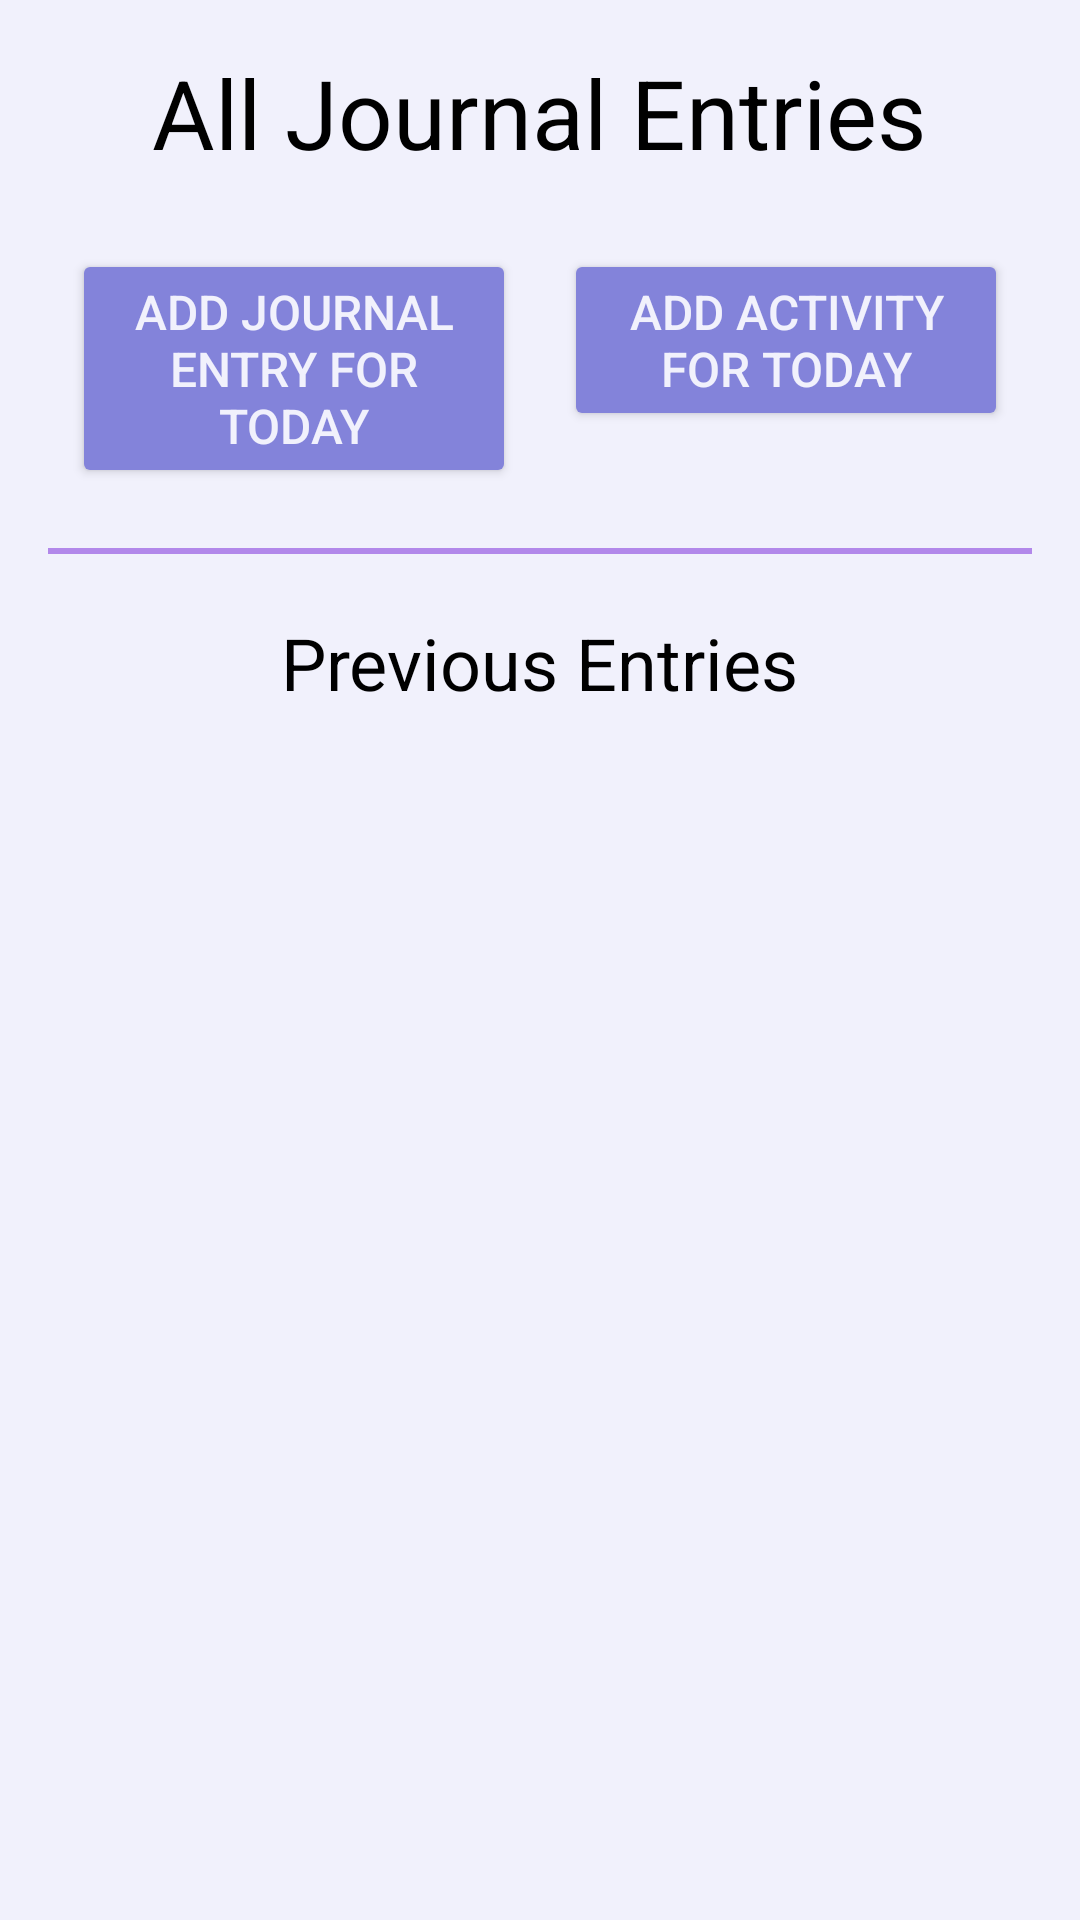

Here is an Android app screen rendered from its layout file. Give the layout XML and the strings, colors and styles it references.
<!-- AndroidManifest.xml: application theme Theme.MoodTracker -->
<!-- res/layout/fragment_journal.xml -->
<?xml version="1.0" encoding="utf-8"?>
<LinearLayout
    xmlns:android="http://schemas.android.com/apk/res/android"
    android:layout_width="match_parent"
    android:layout_height="match_parent"
    android:orientation="vertical"
    android:padding="16dp"
    android:gravity="center_horizontal"
    android:background="@color/Magnolia">

    <TextView
        android:layout_width="wrap_content"
        android:layout_height="wrap_content"
        android:text="@string/text_journal_heading"
        android:textAlignment="center"
        android:textColor="@color/black"
        android:textSize="32sp" />

    <LinearLayout
        android:layout_width="match_parent"
        android:layout_height="wrap_content"
        android:orientation="horizontal"
        android:layout_marginTop="16dp">

        <Button
            android:id="@+id/BtnRedirectToEditEntry"
            android:layout_width="0dp"
            android:layout_height="wrap_content"
            android:layout_weight="1"
            android:text="@string/button_add_journal"
            android:layout_margin="8dp"
            android:textSize="16sp"
            android:textColor="@color/Magnolia"/>

        <Button
            android:id="@+id/BtnRedirectToEditActivity"
            android:layout_width="0dp"
            android:layout_height="wrap_content"
            android:layout_weight="1"
            android:text="@string/button_add_activity"
            android:layout_margin="8dp"
            android:textSize="16sp"
            android:textColor="@color/Magnolia"/>
    </LinearLayout>

    <View
        android:layout_width="match_parent"
        android:layout_height="2dp"
        android:layout_marginVertical="12dp"
        android:background="@color/FloralLavender" />

    <TextView
        android:layout_width="wrap_content"
        android:layout_height="wrap_content"
        android:text="@string/text_prev_heading"
        android:paddingVertical="8dp"
        android:textAlignment="center"
        android:textSize="24sp"
        android:textColor="@color/black"/>

    
    
    
    
    
    

    
    
    

    
    <LinearLayout
        xmlns:android="http://schemas.android.com/apk/res/android"
        android:layout_width="match_parent"
        android:layout_height="match_parent"
        android:orientation="vertical">

        <androidx.recyclerview.widget.RecyclerView
            android:id="@+id/JournalRecyclerView"
            android:layout_width="match_parent"
            android:layout_height="match_parent"
            android:padding="8dp"/>
    </LinearLayout>

</LinearLayout>
<!-- res/layout/item_prev_journal_entry.xml (included above) -->
<?xml version="1.0" encoding="utf-8"?>
<LinearLayout
    xmlns:android="http://schemas.android.com/apk/res/android"
    android:layout_width="match_parent"
    android:layout_height="wrap_content"
    android:orientation="horizontal"
    android:paddingVertical="4dp"
    android:layout_marginVertical="8dp"
    android:background="@color/Periwinkle"
    android:gravity="center">

    <LinearLayout
        android:layout_width="wrap_content"
        android:layout_height="wrap_content"
        android:orientation="vertical"
        android:layout_margin="4dp">

        <ImageView
            android:id="@+id/currentMood"
            android:layout_width="50dp"
            android:layout_height="50dp"
            android:padding="4dp"
            android:layout_weight="1"
            android:src="@drawable/happy"
            android:background="@color/Periwinkle"
            android:scaleType="centerCrop"
            android:contentDescription="@string/image_logo"/>

        <TextView
            android:id="@+id/currentDate"
            android:layout_width="wrap_content"
            android:layout_height="match_parent"
            android:layout_weight="1"
            android:text="@string/text_date"
            android:gravity="center"
            android:textColor="@color/black"
            android:textSize="16sp"/>
    </LinearLayout>

    <Button
        android:id="@+id/btnCurrentViewJournal"
        android:layout_width="0dp"
        android:layout_height="wrap_content"
        android:layout_weight="1"
        android:text="@string/button_view_journal"
        android:layout_margin="8dp"
        android:textSize="16sp"
        android:paddingVertical="16dp"
        android:textColor="@color/Magnolia"/>

    <Button
        android:id="@+id/btnCurrentViewActivity"
        android:layout_width="0dp"
        android:layout_height="wrap_content"
        android:layout_weight="1"
        android:paddingVertical="24dp"
        android:text="@string/button_view_activity"
        android:layout_margin="8dp"
        android:textSize="16sp"
        android:textColor="@color/Magnolia"/>
</LinearLayout>
<!-- resources referenced by this layout -->
<resources>
  <color name="FloralLavender">#B288EA</color>
  <color name="Magnolia">#F1F1FC</color>
  <color name="Periwinkle">#DFDFFF</color>
  <color name="black">#FF000000</color>
  <!-- drawable happy: png bitmap (drawable, 21484 bytes) -->
  <string name="button_add_activity">Add activity for today</string>
  <string name="button_add_journal">Add journal entry for today</string>
  <string name="button_view_activity">View activity</string>
  <string name="button_view_journal">View journal entry</string>
  <string name="image_logo">Image Logo</string>
  <string name="text_date">DD/MM/YYYY</string>
  <string name="text_journal_heading">All Journal Entries</string>
  <string name="text_prev_heading">Previous Entries</string>
  <style name="Theme.MoodTracker" parent="Theme.AppCompat.Light.DarkActionBar">
          
          <item name="colorPrimary">@color/TropicalIndigo</item>
          <item name="colorPrimaryDark">@color/purple_500</item>
          <item name="colorSecondary">@color/FloralLavender</item>
          <item name="colorOnBackground">@color/Magnolia</item>
          <item name="colorAccent">@color/Amethyst</item>
          <item name="colorButtonNormal">@color/TropicalIndigo</item>
      </style>
  <color name="TropicalIndigo">#8383DA</color>
  <color name="purple_500">#FF6200EE</color>
  <color name="Amethyst">#AF5AE2</color>
</resources>
